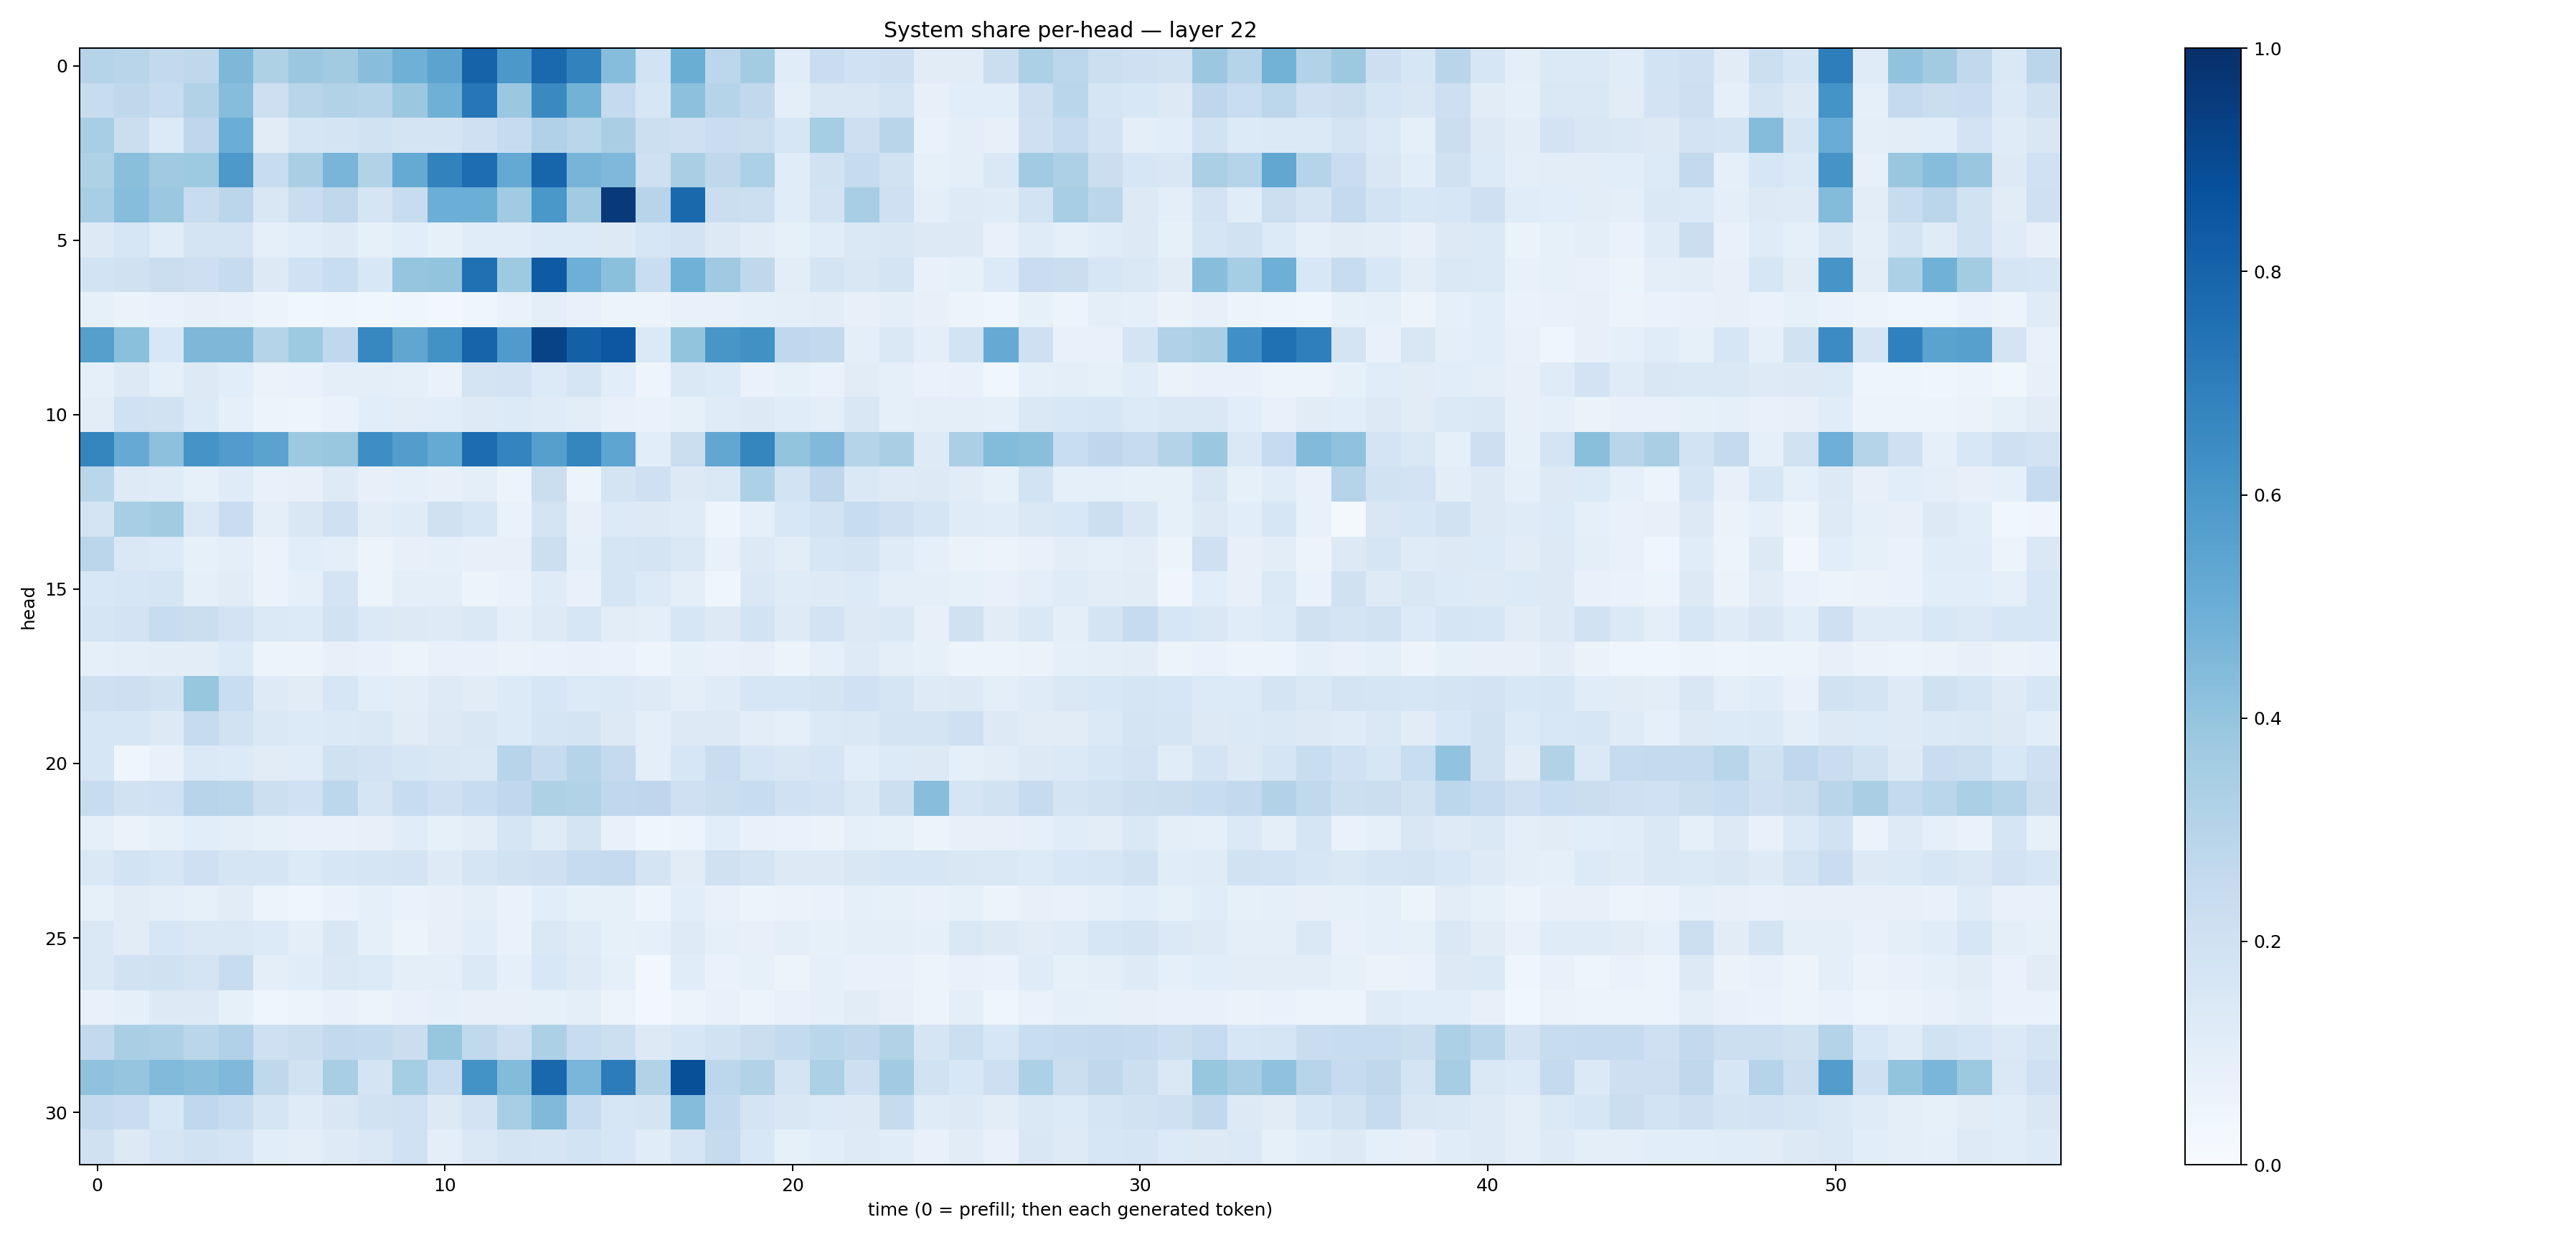

Values plotted in this chart, from the file beside it:
0.30099046, 0.29191777, 0.26143834, 0.27123606, 0.45333531, 0.32219377, 0.3790674, 0.3604286, 0.4270621, 0.48838076, 0.5441862, 0.80087197, 0.59661835, 0.77922076, 0.68232745, 0.43321496, 0.18414412, 0.50211203, 0.2792502, 0.35618058, 0.115585685, 0.22871527, 0.2011754, 0.21395896
0.2356, 0.2728, 0.2394, 0.3123, 0.4313, 0.2136, 0.2927, 0.3122, 0.3001, 0.3804, 0.4887, 0.7261, 0.381, 0.6532, 0.4772, 0.2537, 0.1577, 0.4162, 0.3003, 0.2636, 0.09719, 0.1507, 0.1503, 0.1775
0.3438, 0.2225, 0.1338, 0.2753, 0.5003, 0.1108, 0.1699, 0.1787, 0.1931, 0.1759, 0.174, 0.2108, 0.2432, 0.3197, 0.2883, 0.3391, 0.2163, 0.2052, 0.229, 0.2199, 0.1584, 0.3525, 0.213, 0.2908
0.3227, 0.4248, 0.3692, 0.3718, 0.5937, 0.2363, 0.3365, 0.4682, 0.3153, 0.5166, 0.6805, 0.7636, 0.5201, 0.794, 0.4712, 0.4505, 0.2098, 0.3395, 0.2697, 0.3293, 0.1136, 0.1924, 0.2433, 0.1892
0.3472, 0.4298, 0.3797, 0.2418, 0.2816, 0.1508, 0.2277, 0.27, 0.1688, 0.2372, 0.4978, 0.4977, 0.3656, 0.5984, 0.3671, 0.9638, 0.2946, 0.7797, 0.2245, 0.2175, 0.1168, 0.1801, 0.347, 0.2086
0.1276, 0.159, 0.1171, 0.1795, 0.1739, 0.08607, 0.1072, 0.1243, 0.08546, 0.1059, 0.08433, 0.1169, 0.1143, 0.1336, 0.1353, 0.1264, 0.1601, 0.1805, 0.1281, 0.1131, 0.08532, 0.1149, 0.1407, 0.1489
0.1853, 0.1967, 0.225, 0.214, 0.2431, 0.1319, 0.1997, 0.2337, 0.1524, 0.3964, 0.4021, 0.7531, 0.3715, 0.8349, 0.4933, 0.4192, 0.2335, 0.485, 0.3684, 0.2698, 0.1024, 0.1727, 0.1504, 0.1737
0.08281, 0.06565, 0.06732, 0.07866, 0.07517, 0.05244, 0.03843, 0.04535, 0.03653, 0.04347, 0.02509, 0.04664, 0.06673, 0.09515, 0.07743, 0.05199, 0.0552, 0.07571, 0.07095, 0.0872, 0.1005, 0.1052, 0.08073, 0.09612
0.5631, 0.4182, 0.1528, 0.4538, 0.4564, 0.2982, 0.3739, 0.2671, 0.6641, 0.535, 0.6245, 0.7985, 0.5784, 0.9239, 0.8158, 0.8508, 0.1395, 0.3998, 0.6038, 0.6264, 0.2661, 0.2604, 0.09386, 0.1481
0.09374, 0.1301, 0.08954, 0.128, 0.107, 0.06504, 0.06997, 0.09974, 0.09941, 0.086, 0.0672, 0.1774, 0.1807, 0.1365, 0.1697, 0.1062, 0.04744, 0.1449, 0.1343, 0.06918, 0.08369, 0.07006, 0.1124, 0.08883
0.1025, 0.201, 0.1897, 0.1367, 0.08869, 0.05172, 0.04836, 0.06656, 0.1086, 0.1023, 0.1076, 0.1226, 0.1365, 0.1202, 0.1051, 0.07468, 0.06915, 0.08285, 0.1196, 0.1306, 0.1156, 0.09389, 0.15, 0.09265
0.6686, 0.5144, 0.4149, 0.6122, 0.575, 0.5502, 0.3767, 0.3833, 0.6382, 0.5714, 0.5178, 0.7663, 0.6733, 0.5644, 0.6711, 0.5373, 0.1076, 0.2198, 0.5301, 0.6689, 0.4008, 0.4484, 0.2988, 0.336
0.2877, 0.1247, 0.1174, 0.08329, 0.1193, 0.07143, 0.08151, 0.1229, 0.07824, 0.0931, 0.07973, 0.09878, 0.0538, 0.2221, 0.06123, 0.1777, 0.2038, 0.1324, 0.1429, 0.3296, 0.1862, 0.2767, 0.1407, 0.1222
0.1748, 0.3471, 0.362, 0.1445, 0.229, 0.09958, 0.1512, 0.2089, 0.1027, 0.1194, 0.1971, 0.1583, 0.06931, 0.1792, 0.08152, 0.135, 0.1327, 0.1201, 0.04851, 0.09141, 0.1538, 0.1871, 0.2358, 0.2078
0.2818, 0.1472, 0.1338, 0.0852, 0.09487, 0.06392, 0.1059, 0.0977, 0.0574, 0.07846, 0.08978, 0.07845, 0.07827, 0.2152, 0.09265, 0.1685, 0.1796, 0.1457, 0.07629, 0.1319, 0.1046, 0.1577, 0.1795, 0.1199
0.1558, 0.1583, 0.1653, 0.09372, 0.1115, 0.06616, 0.09203, 0.175, 0.06218, 0.1001, 0.09675, 0.06218, 0.06988, 0.1181, 0.0706, 0.1718, 0.1328, 0.09569, 0.04674, 0.1449, 0.1191, 0.1225, 0.1342, 0.09754
0.1693, 0.181, 0.2411, 0.22, 0.1831, 0.1373, 0.1347, 0.1948, 0.1368, 0.1287, 0.1216, 0.1428, 0.09553, 0.1245, 0.1628, 0.1045, 0.0983, 0.1568, 0.1263, 0.185, 0.1217, 0.1831, 0.1308, 0.1447
0.08668, 0.09754, 0.1054, 0.1032, 0.1347, 0.05099, 0.05722, 0.07945, 0.07231, 0.06089, 0.07562, 0.07543, 0.06313, 0.0692, 0.07748, 0.06845, 0.04929, 0.08528, 0.07507, 0.08144, 0.0518, 0.09316, 0.1223, 0.09784
0.2049, 0.2123, 0.1892, 0.391, 0.2336, 0.1217, 0.1096, 0.1566, 0.1089, 0.1025, 0.1217, 0.1131, 0.1359, 0.164, 0.136, 0.1371, 0.1237, 0.09923, 0.1201, 0.1611, 0.1573, 0.1722, 0.2022, 0.1644
0.1618, 0.1633, 0.131, 0.249, 0.1931, 0.144, 0.1362, 0.1406, 0.1448, 0.1132, 0.127, 0.1508, 0.1349, 0.1693, 0.1746, 0.1315, 0.0984, 0.1302, 0.1309, 0.1054, 0.08691, 0.14, 0.1459, 0.1759
0.1622, 0.04166, 0.07243, 0.1375, 0.1339, 0.113, 0.1155, 0.1971, 0.1805, 0.162, 0.1492, 0.1451, 0.2959, 0.2431, 0.3026, 0.253, 0.09668, 0.1619, 0.2274, 0.1701, 0.1492, 0.1666, 0.1075, 0.133
0.2381, 0.1944, 0.2026, 0.2967, 0.286, 0.2161, 0.2, 0.2786, 0.1704, 0.2385, 0.205, 0.2409, 0.2683, 0.3226, 0.3155, 0.2688, 0.2748, 0.2101, 0.2208, 0.2404, 0.2004, 0.1809, 0.1459, 0.2164
0.08992, 0.06438, 0.08572, 0.1075, 0.09882, 0.08586, 0.07781, 0.0734, 0.08004, 0.1142, 0.08353, 0.1045, 0.1663, 0.1182, 0.1769, 0.07308, 0.04089, 0.06189, 0.1082, 0.07357, 0.06824, 0.06579, 0.0866, 0.08255
0.1459, 0.1859, 0.1581, 0.2085, 0.169, 0.1659, 0.1335, 0.1569, 0.1717, 0.1734, 0.1225, 0.1678, 0.1901, 0.2103, 0.2484, 0.252, 0.1746, 0.1112, 0.1964, 0.1731, 0.1307, 0.1263, 0.1485, 0.1593
0.08259, 0.1108, 0.09937, 0.08472, 0.1104, 0.05972, 0.04377, 0.06952, 0.08635, 0.0668, 0.08155, 0.09415, 0.06954, 0.1093, 0.08384, 0.08209, 0.0564, 0.1078, 0.07808, 0.0573, 0.06314, 0.06984, 0.09264, 0.0845
0.1449, 0.1107, 0.1593, 0.1415, 0.1444, 0.1353, 0.09788, 0.1487, 0.08977, 0.06066, 0.08059, 0.1091, 0.06955, 0.1474, 0.1209, 0.08589, 0.08624, 0.1222, 0.0924, 0.08038, 0.09804, 0.0839, 0.1012, 0.1013
0.1407, 0.1888, 0.1955, 0.1728, 0.2359, 0.09597, 0.1144, 0.1413, 0.1329, 0.09654, 0.09441, 0.1374, 0.08864, 0.1539, 0.1237, 0.08929, 0.02975, 0.1148, 0.06778, 0.08256, 0.05969, 0.09086, 0.07586, 0.07723
0.07207, 0.09356, 0.1315, 0.1264, 0.08514, 0.04667, 0.05823, 0.073, 0.06219, 0.07044, 0.08789, 0.08125, 0.07863, 0.08257, 0.1006, 0.05683, 0.03087, 0.0523, 0.0727, 0.06177, 0.07703, 0.09219, 0.112, 0.08043
0.261, 0.3398, 0.3261, 0.2888, 0.3168, 0.2034, 0.2212, 0.2596, 0.2555, 0.2218, 0.393, 0.2649, 0.2134, 0.3306, 0.2365, 0.2169, 0.1283, 0.1621, 0.188, 0.2223, 0.2557, 0.2878, 0.2701, 0.3155
0.4091, 0.3961, 0.4415, 0.4286, 0.4522, 0.2721, 0.1914, 0.3411, 0.1762, 0.3532, 0.2397, 0.6183, 0.4401, 0.7872, 0.4647, 0.7069, 0.3157, 0.8776, 0.2801, 0.3146, 0.1795, 0.3298, 0.2129, 0.3671
0.2518, 0.2297, 0.1543, 0.2666, 0.2422, 0.1706, 0.1185, 0.1506, 0.1895, 0.2013, 0.1252, 0.1809, 0.3439, 0.4473, 0.2409, 0.1572, 0.1777, 0.4347, 0.2604, 0.1795, 0.1521, 0.1362, 0.1312, 0.2455
0.1976, 0.1283, 0.1682, 0.1898, 0.1788, 0.1087, 0.09874, 0.1221, 0.1429, 0.2028, 0.09641, 0.1479, 0.1749, 0.1681, 0.186, 0.1576, 0.1162, 0.1676, 0.2454, 0.1532, 0.08272, 0.1083, 0.1213, 0.1156
